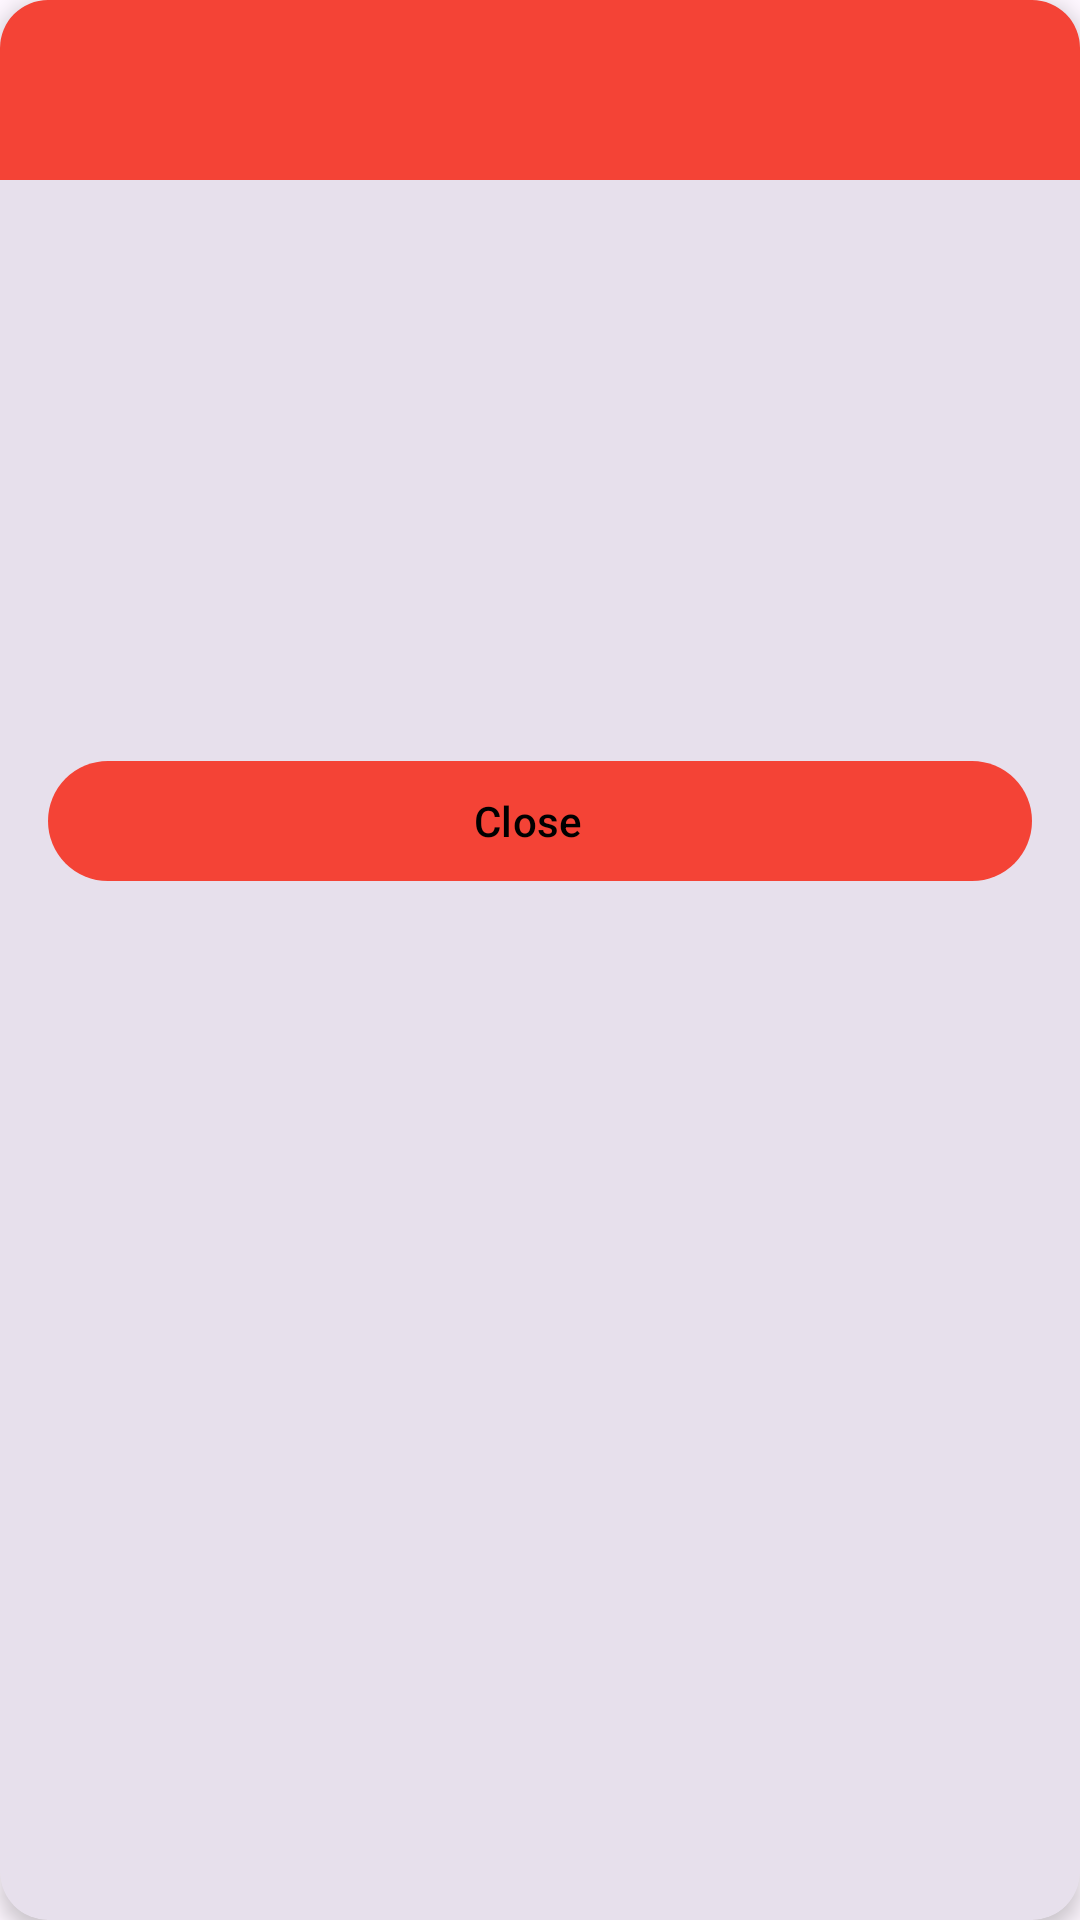

Android layout source for this screen:
<!-- AndroidManifest.xml: application theme Theme.Onboarding -->
<!-- res/layout/dialog_character_detail.xml -->
<?xml version="1.0" encoding="utf-8"?>
<androidx.cardview.widget.CardView xmlns:android="http://schemas.android.com/apk/res/android"
    xmlns:app="http://schemas.android.com/apk/res-auto"
    xmlns:tools="http://schemas.android.com/tools"
    android:layout_width="match_parent"
    android:layout_height="wrap_content"
    android:layout_margin="16dp"
    app:cardCornerRadius="16dp"
    app:cardElevation="4dp"
    app:cardBackgroundColor="?attr/colorSurfaceVariant">

    <LinearLayout
        android:layout_width="match_parent"
        android:layout_height="wrap_content"
        android:orientation="vertical"
        android:clipToPadding="true">

        <LinearLayout
            android:layout_width="match_parent"
            android:layout_height="60dp"
            android:background="@color/error"
            android:orientation="horizontal"
            android:paddingStart="16dp"
            android:paddingEnd="16dp"
            android:gravity="center_vertical">

            <TextView
                android:id="@+id/tvNameDetail"
                android:layout_width="0dp"
                android:layout_height="wrap_content"
                android:layout_weight="1"
                android:textColor="@color/on_primary"
                android:textSize="20sp"
                android:textStyle="bold"
                tools:text="Rick Sanchez" />
        </LinearLayout>

        <ScrollView
            android:layout_width="match_parent"
            android:layout_height="wrap_content"
            android:background="?attr/colorSurfaceVariant"
            android:paddingBottom="16dp">

            <LinearLayout
                android:layout_width="match_parent"
                android:layout_height="wrap_content"
                android:orientation="vertical"
                android:padding="@dimen/common_padding_16dp_default">

                <TextView
                    android:id="@+id/tvStatusDetail"
                    android:layout_width="match_parent"
                    android:layout_height="wrap_content"
                    android:layout_marginTop="8dp"
                    tools:text="Status: Alive"
                    android:textColor="?attr/colorOnSurface"
                    android:textSize="18sp"/>

                <TextView
                    android:id="@+id/tvSpeciesDetail"
                    android:layout_width="match_parent"
                    android:layout_height="wrap_content"
                    android:layout_marginTop="4dp"
                    tools:text="Species: Human"
                    android:textColor="?attr/colorOnSurface"
                    android:textSize="18sp" />

                <TextView
                    android:id="@+id/tvGenderDetail"
                    android:layout_width="match_parent"
                    android:layout_height="wrap_content"
                    android:layout_marginTop="8dp"
                    tools:text="Gender: Male"
                    android:textColor="?attr/colorOnSurface"
                    android:textSize="18sp" />

                <TextView
                    android:id="@+id/tvOriginDetail"
                    android:layout_width="match_parent"
                    android:layout_height="wrap_content"
                    android:layout_marginTop="8dp"
                    tools:text="Origin: Earth (C-137)"
                    android:textColor="?attr/colorOnSurface"
                    android:textSize="18sp" />

                <TextView
                    android:id="@+id/tvLocationDetail"
                    android:layout_width="match_parent"
                    android:layout_height="wrap_content"
                    android:layout_marginTop="8dp"
                    tools:text="Location: Earth"
                    android:textColor="?attr/colorOnSurface"
                    android:textSize="18sp" />

                <com.google.android.material.button.MaterialButton
                    android:id="@+id/elevatedButton"
                    style="@style/Widget.Material3.Button.Icon"
                    android:layout_width="match_parent"
                    android:layout_height="wrap_content"
                    android:layout_marginTop="@dimen/common_padding_16dp_default"
                    app:iconTint="@color/background"
                    app:backgroundTint="@color/error"
                    android:layout_gravity="center"
                    android:text="@string/close"
                    android:textColor="@color/on_primary"/>
            </LinearLayout>
        </ScrollView>
    </LinearLayout>
</androidx.cardview.widget.CardView>
<!-- resources referenced by this layout -->
<resources>
  <color name="background">#FFFFFF</color>
  <color name="error">#f44336</color>
  <color name="on_primary">#000000</color>
  <dimen name="common_padding_16dp_default">16dp</dimen>
  <string name="close">Close</string>
  <style name="Theme.Onboarding" parent="Theme.Material3.DayNight.NoActionBar">
          <item name="colorPrimary">@color/green</item>
          <item name="colorPrimaryVariant">@color/green_dark</item>
          <item name="android:statusBarColor">@color/green</item>
          <item name="android:windowLightStatusBar">false</item>
          <item name="textInputStyle">@style/Widget.MaterialComponents.TextInputLayout.OutlinedBox</item>
          <item name="materialButtonStyle">@style/Widget.MaterialComponents.Button</item>
          <item name="android:windowContentOverlay">@null</item>
          <item name="android:fitsSystemWindows">false</item>
      </style>
</resources>
